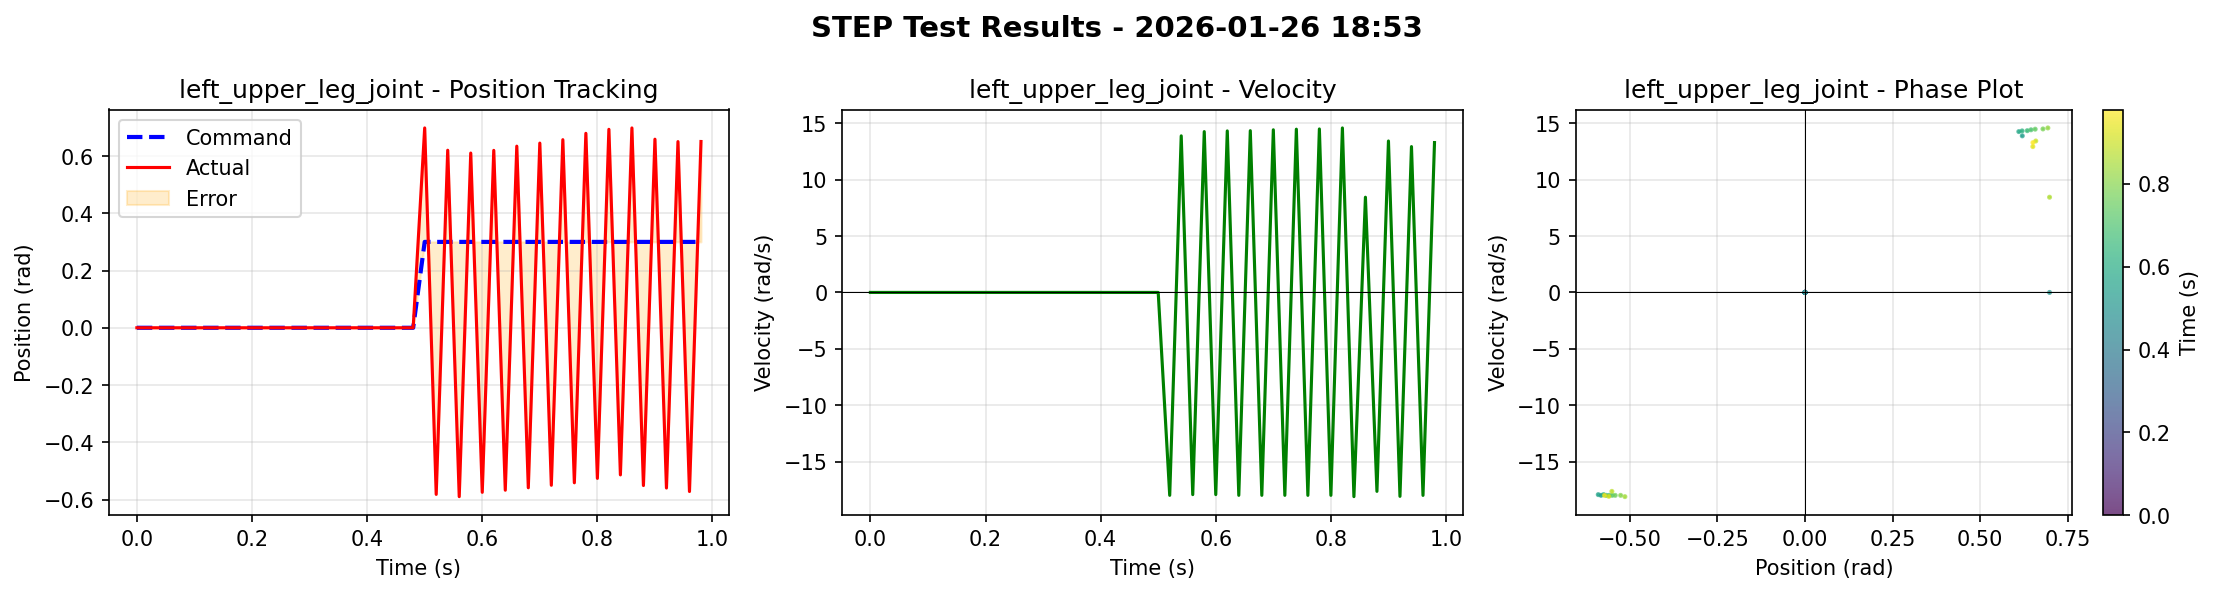

The table this chart was drawn from, first rows:
time, left_roll_joint_cmd, left_roll_joint_pos, left_roll_joint_vel, right_roll_joint_cmd, right_roll_joint_pos, right_roll_joint_vel, left_upper_leg_joint_cmd, left_upper_leg_joint_pos, left_upper_leg_joint_vel, right_upper_leg_joint_cmd, right_upper_leg_joint_pos, right_upper_leg_joint_vel, left_lower_leg_joint_cmd, left_lower_leg_joint_pos, left_lower_leg_joint_vel, right_lower_leg_joint_cmd, right_lower_leg_joint_pos, right_lower_leg_joint_vel
0.000000000000000000e+00, 0.000000000000000000e+00, 0.000000000000000000e+00, 0.000000000000000000e+00, 0.000000000000000000e+00, 0.000000000000000000e+00, 0.000000000000000000e+00, 0.000000000000000000e+00, 0.000000000000000000e+00, 0.000000000000000000e+00, 0.000000000000000000e+00, 0.000000000000000000e+00, 0.000000000000000000e+00, 0.000000000000000000e+00, 0.000000000000000000e+00, 0.000000000000000000e+00, 0.000000000000000000e+00, 0.000000000000000000e+00, 0.000000000000000000e+00
2.000000000000000042e-02, 0.000000000000000000e+00, 0.000000000000000000e+00, 0.000000000000000000e+00, 0.000000000000000000e+00, 0.000000000000000000e+00, 0.000000000000000000e+00, 0.000000000000000000e+00, 0.000000000000000000e+00, 0.000000000000000000e+00, 0.000000000000000000e+00, 0.000000000000000000e+00, 0.000000000000000000e+00, 0.000000000000000000e+00, 0.000000000000000000e+00, 0.000000000000000000e+00, 0.000000000000000000e+00, 0.000000000000000000e+00, 0.000000000000000000e+00
4.000000000000000083e-02, 0.000000000000000000e+00, 0.000000000000000000e+00, 0.000000000000000000e+00, 0.000000000000000000e+00, 0.000000000000000000e+00, 0.000000000000000000e+00, 0.000000000000000000e+00, 0.000000000000000000e+00, 0.000000000000000000e+00, 0.000000000000000000e+00, 0.000000000000000000e+00, 0.000000000000000000e+00, 0.000000000000000000e+00, 0.000000000000000000e+00, 0.000000000000000000e+00, 0.000000000000000000e+00, 0.000000000000000000e+00, 0.000000000000000000e+00
5.999999999999999778e-02, 0.000000000000000000e+00, 0.000000000000000000e+00, 0.000000000000000000e+00, 0.000000000000000000e+00, 0.000000000000000000e+00, 0.000000000000000000e+00, 0.000000000000000000e+00, 0.000000000000000000e+00, 0.000000000000000000e+00, 0.000000000000000000e+00, 0.000000000000000000e+00, 0.000000000000000000e+00, 0.000000000000000000e+00, 0.000000000000000000e+00, 0.000000000000000000e+00, 0.000000000000000000e+00, 0.000000000000000000e+00, 0.000000000000000000e+00
8.000000000000000167e-02, 0.000000000000000000e+00, 0.000000000000000000e+00, 0.000000000000000000e+00, 0.000000000000000000e+00, 0.000000000000000000e+00, 0.000000000000000000e+00, 0.000000000000000000e+00, 0.000000000000000000e+00, 0.000000000000000000e+00, 0.000000000000000000e+00, 0.000000000000000000e+00, 0.000000000000000000e+00, 0.000000000000000000e+00, 0.000000000000000000e+00, 0.000000000000000000e+00, 0.000000000000000000e+00, 0.000000000000000000e+00, 0.000000000000000000e+00
1.000000000000000056e-01, 0.000000000000000000e+00, 0.000000000000000000e+00, 0.000000000000000000e+00, 0.000000000000000000e+00, 0.000000000000000000e+00, 0.000000000000000000e+00, 0.000000000000000000e+00, 0.000000000000000000e+00, 0.000000000000000000e+00, 0.000000000000000000e+00, 0.000000000000000000e+00, 0.000000000000000000e+00, 0.000000000000000000e+00, 0.000000000000000000e+00, 0.000000000000000000e+00, 0.000000000000000000e+00, 0.000000000000000000e+00, 0.000000000000000000e+00
1.200000000000000094e-01, 0.000000000000000000e+00, 0.000000000000000000e+00, 0.000000000000000000e+00, 0.000000000000000000e+00, 0.000000000000000000e+00, 0.000000000000000000e+00, 0.000000000000000000e+00, 0.000000000000000000e+00, 0.000000000000000000e+00, 0.000000000000000000e+00, 0.000000000000000000e+00, 0.000000000000000000e+00, 0.000000000000000000e+00, 0.000000000000000000e+00, 0.000000000000000000e+00, 0.000000000000000000e+00, 0.000000000000000000e+00, 0.000000000000000000e+00
1.400000000000000133e-01, 0.000000000000000000e+00, 0.000000000000000000e+00, 0.000000000000000000e+00, 0.000000000000000000e+00, 0.000000000000000000e+00, 0.000000000000000000e+00, 0.000000000000000000e+00, 0.000000000000000000e+00, 0.000000000000000000e+00, 0.000000000000000000e+00, 0.000000000000000000e+00, 0.000000000000000000e+00, 0.000000000000000000e+00, 0.000000000000000000e+00, 0.000000000000000000e+00, 0.000000000000000000e+00, 0.000000000000000000e+00, 0.000000000000000000e+00
1.600000000000000033e-01, 0.000000000000000000e+00, 0.000000000000000000e+00, 0.000000000000000000e+00, 0.000000000000000000e+00, 0.000000000000000000e+00, 0.000000000000000000e+00, 0.000000000000000000e+00, 0.000000000000000000e+00, 0.000000000000000000e+00, 0.000000000000000000e+00, 0.000000000000000000e+00, 0.000000000000000000e+00, 0.000000000000000000e+00, 0.000000000000000000e+00, 0.000000000000000000e+00, 0.000000000000000000e+00, 0.000000000000000000e+00, 0.000000000000000000e+00
1.799999999999999933e-01, 0.000000000000000000e+00, 0.000000000000000000e+00, 0.000000000000000000e+00, 0.000000000000000000e+00, 0.000000000000000000e+00, 0.000000000000000000e+00, 0.000000000000000000e+00, 0.000000000000000000e+00, 0.000000000000000000e+00, 0.000000000000000000e+00, 0.000000000000000000e+00, 0.000000000000000000e+00, 0.000000000000000000e+00, 0.000000000000000000e+00, 0.000000000000000000e+00, 0.000000000000000000e+00, 0.000000000000000000e+00, 0.000000000000000000e+00
1.999999999999999833e-01, 0.000000000000000000e+00, 0.000000000000000000e+00, 0.000000000000000000e+00, 0.000000000000000000e+00, 0.000000000000000000e+00, 0.000000000000000000e+00, 0.000000000000000000e+00, 0.000000000000000000e+00, 0.000000000000000000e+00, 0.000000000000000000e+00, 0.000000000000000000e+00, 0.000000000000000000e+00, 0.000000000000000000e+00, 0.000000000000000000e+00, 0.000000000000000000e+00, 0.000000000000000000e+00, 0.000000000000000000e+00, 0.000000000000000000e+00
2.199999999999999734e-01, 0.000000000000000000e+00, 0.000000000000000000e+00, 0.000000000000000000e+00, 0.000000000000000000e+00, 0.000000000000000000e+00, 0.000000000000000000e+00, 0.000000000000000000e+00, 0.000000000000000000e+00, 0.000000000000000000e+00, 0.000000000000000000e+00, 0.000000000000000000e+00, 0.000000000000000000e+00, 0.000000000000000000e+00, 0.000000000000000000e+00, 0.000000000000000000e+00, 0.000000000000000000e+00, 0.000000000000000000e+00, 0.000000000000000000e+00
2.399999999999999634e-01, 0.000000000000000000e+00, 0.000000000000000000e+00, 0.000000000000000000e+00, 0.000000000000000000e+00, 0.000000000000000000e+00, 0.000000000000000000e+00, 0.000000000000000000e+00, 0.000000000000000000e+00, 0.000000000000000000e+00, 0.000000000000000000e+00, 0.000000000000000000e+00, 0.000000000000000000e+00, 0.000000000000000000e+00, 0.000000000000000000e+00, 0.000000000000000000e+00, 0.000000000000000000e+00, 0.000000000000000000e+00, 0.000000000000000000e+00
2.599999999999999534e-01, 0.000000000000000000e+00, 0.000000000000000000e+00, 0.000000000000000000e+00, 0.000000000000000000e+00, 0.000000000000000000e+00, 0.000000000000000000e+00, 0.000000000000000000e+00, 0.000000000000000000e+00, 0.000000000000000000e+00, 0.000000000000000000e+00, 0.000000000000000000e+00, 0.000000000000000000e+00, 0.000000000000000000e+00, 0.000000000000000000e+00, 0.000000000000000000e+00, 0.000000000000000000e+00, 0.000000000000000000e+00, 0.000000000000000000e+00
2.799999999999999711e-01, 0.000000000000000000e+00, 0.000000000000000000e+00, 0.000000000000000000e+00, 0.000000000000000000e+00, 0.000000000000000000e+00, 0.000000000000000000e+00, 0.000000000000000000e+00, 0.000000000000000000e+00, 0.000000000000000000e+00, 0.000000000000000000e+00, 0.000000000000000000e+00, 0.000000000000000000e+00, 0.000000000000000000e+00, 0.000000000000000000e+00, 0.000000000000000000e+00, 0.000000000000000000e+00, 0.000000000000000000e+00, 0.000000000000000000e+00
2.999999999999999889e-01, 0.000000000000000000e+00, 0.000000000000000000e+00, 0.000000000000000000e+00, 0.000000000000000000e+00, 0.000000000000000000e+00, 0.000000000000000000e+00, 0.000000000000000000e+00, 0.000000000000000000e+00, 0.000000000000000000e+00, 0.000000000000000000e+00, 0.000000000000000000e+00, 0.000000000000000000e+00, 0.000000000000000000e+00, 0.000000000000000000e+00, 0.000000000000000000e+00, 0.000000000000000000e+00, 0.000000000000000000e+00, 0.000000000000000000e+00
3.200000000000000067e-01, 0.000000000000000000e+00, 0.000000000000000000e+00, 0.000000000000000000e+00, 0.000000000000000000e+00, 0.000000000000000000e+00, 0.000000000000000000e+00, 0.000000000000000000e+00, 0.000000000000000000e+00, 0.000000000000000000e+00, 0.000000000000000000e+00, 0.000000000000000000e+00, 0.000000000000000000e+00, 0.000000000000000000e+00, 0.000000000000000000e+00, 0.000000000000000000e+00, 0.000000000000000000e+00, 0.000000000000000000e+00, 0.000000000000000000e+00
3.400000000000000244e-01, 0.000000000000000000e+00, 0.000000000000000000e+00, 0.000000000000000000e+00, 0.000000000000000000e+00, 0.000000000000000000e+00, 0.000000000000000000e+00, 0.000000000000000000e+00, 0.000000000000000000e+00, 0.000000000000000000e+00, 0.000000000000000000e+00, 0.000000000000000000e+00, 0.000000000000000000e+00, 0.000000000000000000e+00, 0.000000000000000000e+00, 0.000000000000000000e+00, 0.000000000000000000e+00, 0.000000000000000000e+00, 0.000000000000000000e+00
3.600000000000000422e-01, 0.000000000000000000e+00, 0.000000000000000000e+00, 0.000000000000000000e+00, 0.000000000000000000e+00, 0.000000000000000000e+00, 0.000000000000000000e+00, 0.000000000000000000e+00, 0.000000000000000000e+00, 0.000000000000000000e+00, 0.000000000000000000e+00, 0.000000000000000000e+00, 0.000000000000000000e+00, 0.000000000000000000e+00, 0.000000000000000000e+00, 0.000000000000000000e+00, 0.000000000000000000e+00, 0.000000000000000000e+00, 0.000000000000000000e+00
3.800000000000000600e-01, 0.000000000000000000e+00, 0.000000000000000000e+00, 0.000000000000000000e+00, 0.000000000000000000e+00, 0.000000000000000000e+00, 0.000000000000000000e+00, 0.000000000000000000e+00, 0.000000000000000000e+00, 0.000000000000000000e+00, 0.000000000000000000e+00, 0.000000000000000000e+00, 0.000000000000000000e+00, 0.000000000000000000e+00, 0.000000000000000000e+00, 0.000000000000000000e+00, 0.000000000000000000e+00, 0.000000000000000000e+00, 0.000000000000000000e+00
4.000000000000000777e-01, 0.000000000000000000e+00, 0.000000000000000000e+00, 0.000000000000000000e+00, 0.000000000000000000e+00, 0.000000000000000000e+00, 0.000000000000000000e+00, 0.000000000000000000e+00, 0.000000000000000000e+00, 0.000000000000000000e+00, 0.000000000000000000e+00, 0.000000000000000000e+00, 0.000000000000000000e+00, 0.000000000000000000e+00, 0.000000000000000000e+00, 0.000000000000000000e+00, 0.000000000000000000e+00, 0.000000000000000000e+00, 0.000000000000000000e+00
4.200000000000000955e-01, 0.000000000000000000e+00, 0.000000000000000000e+00, 0.000000000000000000e+00, 0.000000000000000000e+00, 0.000000000000000000e+00, 0.000000000000000000e+00, 0.000000000000000000e+00, 0.000000000000000000e+00, 0.000000000000000000e+00, 0.000000000000000000e+00, 0.000000000000000000e+00, 0.000000000000000000e+00, 0.000000000000000000e+00, 0.000000000000000000e+00, 0.000000000000000000e+00, 0.000000000000000000e+00, 0.000000000000000000e+00, 0.000000000000000000e+00
4.400000000000001132e-01, 0.000000000000000000e+00, 0.000000000000000000e+00, 0.000000000000000000e+00, 0.000000000000000000e+00, 0.000000000000000000e+00, 0.000000000000000000e+00, 0.000000000000000000e+00, 0.000000000000000000e+00, 0.000000000000000000e+00, 0.000000000000000000e+00, 0.000000000000000000e+00, 0.000000000000000000e+00, 0.000000000000000000e+00, 0.000000000000000000e+00, 0.000000000000000000e+00, 0.000000000000000000e+00, 0.000000000000000000e+00, 0.000000000000000000e+00
4.600000000000001310e-01, 0.000000000000000000e+00, 0.000000000000000000e+00, 0.000000000000000000e+00, 0.000000000000000000e+00, 0.000000000000000000e+00, 0.000000000000000000e+00, 0.000000000000000000e+00, 0.000000000000000000e+00, 0.000000000000000000e+00, 0.000000000000000000e+00, 0.000000000000000000e+00, 0.000000000000000000e+00, 0.000000000000000000e+00, 0.000000000000000000e+00, 0.000000000000000000e+00, 0.000000000000000000e+00, 0.000000000000000000e+00, 0.000000000000000000e+00
4.800000000000001488e-01, 0.000000000000000000e+00, 0.000000000000000000e+00, 0.000000000000000000e+00, 0.000000000000000000e+00, 0.000000000000000000e+00, 0.000000000000000000e+00, 0.000000000000000000e+00, 0.000000000000000000e+00, 0.000000000000000000e+00, 0.000000000000000000e+00, 0.000000000000000000e+00, 0.000000000000000000e+00, 0.000000000000000000e+00, 0.000000000000000000e+00, 0.000000000000000000e+00, 0.000000000000000000e+00, 0.000000000000000000e+00, 0.000000000000000000e+00
5.000000000000001110e-01, 0.000000000000000000e+00, -1.107872836291790009e-02, 4.222821593284606934e-01, 0.000000000000000000e+00, 2.334282966330647469e-03, 9.922055155038833618e-02, 3.000000119209289551e-01, 6.981316804885864258e-01, -9.232780939782969654e-06, 0.000000000000000000e+00, -1.508758217096328735e-01, 5.065073445439338684e-02, 0.000000000000000000e+00, 2.225688844919204712e-01, 9.942538142204284668e-01, 0.000000000000000000e+00, 5.206522066146135330e-03, 8.375633507966995239e-03
5.200000000000001288e-01, 0.000000000000000000e+00, -3.746034204959869385e-01, -1.107779884338378906e+01, 0.000000000000000000e+00, -1.953525543212890625e-01, -5.353183269500732422e+00, 3.000000119209289551e-01, -5.820778608322143555e-01, -1.800000762939453125e+01, 0.000000000000000000e+00, 6.969147920608520508e-01, -3.295892383903264999e-05, 0.000000000000000000e+00, -1.172966957092285156e+00, -1.800000381469726562e+01, 0.000000000000000000e+00, -7.878427277319133282e-04, -4.587128639221191406e+00
5.400000000000001465e-01, 0.000000000000000000e+00, 2.094411849975585938e-01, -3.310197964310646057e-03, 0.000000000000000000e+00, 8.711857199668884277e-01, 5.415973663330078125e-01, 3.000000119209289551e-01, 6.202718019485473633e-01, 1.388839340209960938e+01, 0.000000000000000000e+00, -3.264982700347900391e-01, 7.137261867523193359e+00, 0.000000000000000000e+00, 2.508468329906463623e-01, 1.800000381469726562e+01, 0.000000000000000000e+00, 1.202140331268310547e+00, -2.557110548019409180e+00
5.600000000000001643e-01, 0.000000000000000000e+00, -7.781693935394287109e-01, -1.621099090576171875e+01, 0.000000000000000000e+00, -2.093627899885177612e-01, -4.504446312785148621e-02, 3.000000119209289551e-01, -5.900138020515441895e-01, -1.793592643737792969e+01, 0.000000000000000000e+00, -6.981542110443115234e-01, 4.208983480930328369e-02, 0.000000000000000000e+00, -1.188583850860595703e+00, -1.799517631530761719e+01, 0.000000000000000000e+00, -2.249485552310943604e-01, -1.772321319580078125e+01
5.800000000000001821e-01, 0.000000000000000000e+00, 2.094395309686660767e-01, 2.983957529067993164e-06, 0.000000000000000000e+00, 7.897205352783203125e-01, 1.473972129821777344e+01, 3.000000119209289551e-01, 6.104083657264709473e-01, 1.426453971862792969e+01, 0.000000000000000000e+00, 6.572307348251342773e-01, 1.799914550781250000e+01, 0.000000000000000000e+00, 2.346340715885162354e-01, 1.799352264404296875e+01, 0.000000000000000000e+00, 1.206951022148132324e+00, 1.799982452392578125e+01
6.000000000000001998e-01, 0.000000000000000000e+00, -8.505770564079284668e-01, -1.620670700073242188e+01, 0.000000000000000000e+00, -2.089558094739913940e-01, -3.729032869159709662e-07, 3.000000119209289551e-01, -5.748412013053894043e-01, -1.793387413024902344e+01, 0.000000000000000000e+00, -6.793358922004699707e-01, -1.639142799377441406e+01, 0.000000000000000000e+00, -1.205429077148437500e+00, -1.800000381469726562e+01, 0.000000000000000000e+00, -2.186276018619537354e-01, -1.791954994201660156e+01
6.200000000000002176e-01, 0.000000000000000000e+00, 2.093970030546188354e-01, 1.156549842562526464e-07, 0.000000000000000000e+00, 7.459553480148315430e-01, 1.444213581085205078e+01, 3.000000119209289551e-01, 6.197950243949890137e-01, 1.432633972167968750e+01, 0.000000000000000000e+00, 6.273627877235412598e-01, 1.800000572204589844e+01, 0.000000000000000000e+00, 2.159969806671142578e-01, 1.800000000000000000e+01, 0.000000000000000000e+00, 1.216971158981323242e+00, 1.800000000000000000e+01
6.400000000000002354e-01, 0.000000000000000000e+00, -8.456827998161315918e-01, -1.668625450134277344e+01, 0.000000000000000000e+00, -2.098831981420516968e-01, -6.903373003005981445e-01, 3.000000119209289551e-01, -5.674732923507690430e-01, -1.799997711181640625e+01, 0.000000000000000000e+00, -6.983662247657775879e-01, -5.691565513610839844e+00, 0.000000000000000000e+00, -1.223367452621459961e+00, -1.800002098083496094e+01, 0.000000000000000000e+00, -1.998331695795059204e-01, -1.493684101104736328e+01
6.600000000000002531e-01, 0.000000000000000000e+00, 2.094095200300216675e-01, 2.162215650969301350e-07, 0.000000000000000000e+00, 8.367640376091003418e-01, 1.450580883026123047e+01, 3.000000119209289551e-01, 6.345148086547851562e-01, 1.434694957733154297e+01, 0.000000000000000000e+00, 6.838540434837341309e-01, 1.800000381469726562e+01, 0.000000000000000000e+00, 1.971900761127471924e-01, 1.800000381469726562e+01, 0.000000000000000000e+00, 1.237363338470458984e+00, 1.800000000000000000e+01
6.800000000000002709e-01, 0.000000000000000000e+00, -8.354962468147277832e-01, -1.623481941223144531e+01, 0.000000000000000000e+00, -2.092290818691253662e-01, -2.165839262306690216e-02, 3.000000119209289551e-01, -5.590035319328308105e-01, -1.799999618530273438e+01, 0.000000000000000000e+00, -6.582248210906982422e-01, -1.650900840759277344e+01, 0.000000000000000000e+00, -1.242433905601501465e+00, -1.800001144409179688e+01, 0.000000000000000000e+00, -1.839626580476760864e-01, -1.795558738708496094e+01
7.000000000000002887e-01, 0.000000000000000000e+00, 2.094398438930511475e-01, -6.209043785929679871e-04, 0.000000000000000000e+00, 7.490434646606445312e-01, 1.445467853546142578e+01, 3.000000119209289551e-01, 6.452010869979858398e-01, 1.442550563812255859e+01, 0.000000000000000000e+00, 6.500145792961120605e-01, 1.800003051757812500e+01, 0.000000000000000000e+00, 1.765534430742263794e-01, 1.800000572204589844e+01, 0.000000000000000000e+00, 1.251824855804443359e+00, 1.800000762939453125e+01
7.200000000000003064e-01, 0.000000000000000000e+00, -8.435809016227722168e-01, -1.630171394348144531e+01, 0.000000000000000000e+00, -2.089963555335998535e-01, 5.981993922432593536e-07, 3.000000119209289551e-01, -5.502228736877441406e-01, -1.800000381469726562e+01, 0.000000000000000000e+00, -6.937166452407836914e-01, -1.653731727600097656e+01, 0.000000000000000000e+00, -1.262857317924499512e+00, -1.800000381469726562e+01, 0.000000000000000000e+00, -1.686916947364807129e-01, -1.794987869262695312e+01
7.400000000000003242e-01, 0.000000000000000000e+00, 2.094407528638839722e-01, -2.301427070051431656e-03, 0.000000000000000000e+00, 7.453255653381347656e-01, 1.450213241577148438e+01, 3.000000119209289551e-01, 6.571060419082641602e-01, 1.448063087463378906e+01, 0.000000000000000000e+00, 6.272119283676147461e-01, 1.800010871887207031e+01, 0.000000000000000000e+00, 1.564095765352249146e-01, 1.799919128417968750e+01, 0.000000000000000000e+00, 1.267727971076965332e+00, 1.799996566772460938e+01
7.600000000000003419e-01, 0.000000000000000000e+00, -8.451484441757202148e-01, -1.696826553344726562e+01, 0.000000000000000000e+00, -2.103342413902282715e-01, -1.023087978363037109e+00, 3.000000119209289551e-01, -5.416008234024047852e-01, -1.800149917602539062e+01, 0.000000000000000000e+00, -6.984648108482360840e-01, -1.041982650756835938e+00, 0.000000000000000000e+00, -1.282929182052612305e+00, -1.800004005432128906e+01, 0.000000000000000000e+00, -1.467634588479995728e-01, -1.378573036193847656e+01
7.800000000000003597e-01, 0.000000000000000000e+00, 2.094416022300720215e-01, -3.878315910696983337e-03, 0.000000000000000000e+00, 8.630439639091491699e-01, 1.480939960479736328e+01, 3.000000119209289551e-01, 6.793268322944641113e-01, 1.450005340576171875e+01, 0.000000000000000000e+00, 6.749745011329650879e-01, 1.800009727478027344e+01, 0.000000000000000000e+00, 1.361646503210067749e-01, 1.799807929992675781e+01, 0.000000000000000000e+00, 1.291963100433349609e+00, 1.800000953674316406e+01
8.000000000000003775e-01, 0.000000000000000000e+00, -8.388538360595703125e-01, -1.633593177795410156e+01, 0.000000000000000000e+00, -2.092649340629577637e-01, -1.459475327283143997e-02, 3.000000119209289551e-01, -5.261288881301879883e-01, -1.800000572204589844e+01, 0.000000000000000000e+00, -6.724334359169006348e-01, -1.666754531860351562e+01, 0.000000000000000000e+00, -1.303728461265563965e+00, -1.800000953674316406e+01, 0.000000000000000000e+00, -1.311678588390350342e-01, -1.797963523864746094e+01
8.200000000000003952e-01, 0.000000000000000000e+00, 2.094431519508361816e-01, -6.820345297455787659e-03, 0.000000000000000000e+00, 7.518830299377441406e-01, 1.454645824432373047e+01, 3.000000119209289551e-01, 6.933161616325378418e-01, 1.459014606475830078e+01, 0.000000000000000000e+00, 6.381128430366516113e-01, 1.800016593933105469e+01, 0.000000000000000000e+00, 1.139209344983100891e-01, 1.799902343750000000e+01, 0.000000000000000000e+00, 1.305798888206481934e+00, 1.799969100952148438e+01
8.400000000000004130e-01, 0.000000000000000000e+00, -8.425715565681457520e-01, -1.629425048828125000e+01, 0.000000000000000000e+00, -2.099368274211883545e-01, -6.986057758331298828e-01, 3.000000119209289551e-01, -5.139973759651184082e-01, -1.811547851562500000e+01, 0.000000000000000000e+00, -6.985034942626953125e-01, -6.107128143310546875e+00, 0.000000000000000000e+00, -1.308999180793762207e+00, -4.797305107116699219e+00, 0.000000000000000000e+00, -1.105677559971809387e-01, -1.519509315490722656e+01
8.600000000000004308e-01, 0.000000000000000000e+00, 2.099434882402420044e-01, 3.873891234397888184e-01, 0.000000000000000000e+00, 8.416230678558349609e-01, 1.412334060668945312e+01, 3.000000119209289551e-01, 6.981367468833923340e-01, 8.445251464843750000e+00, 0.000000000000000000e+00, 6.910132169723510742e-01, 1.902979660034179688e+01, 0.000000000000000000e+00, 1.258388310670852661e-01, 1.643452835083007812e+01, 0.000000000000000000e+00, 1.309097886085510254e+00, 2.827169418334960938e+00
8.800000000000004485e-01, 0.000000000000000000e+00, -8.726297020912170410e-01, 2.877142280340194702e-02, 0.000000000000000000e+00, -2.061305642127990723e-01, 5.470895767211914062e-02, 3.000000119209289551e-01, -5.511888265609741211e-01, -1.764729118347167969e+01, 0.000000000000000000e+00, -6.615739464759826660e-01, -1.708604621887207031e+01, 0.000000000000000000e+00, -1.308997035026550293e+00, -1.572615718841552734e+01, 0.000000000000000000e+00, -1.294444948434829712e-01, -1.791615867614746094e+01
9.000000000000004663e-01, 0.000000000000000000e+00, 2.094658315181732178e-01, -5.350232124328613281e-02, 0.000000000000000000e+00, 6.705496907234191895e-01, 1.502199363708496094e+01, 3.000000119209289551e-01, 6.588222980499267578e-01, 1.343173122406005859e+01, 0.000000000000000000e+00, 6.506940126419067383e-01, 1.798878860473632812e+01, 0.000000000000000000e+00, 1.176299005746841431e-01, 1.798747253417968750e+01, 0.000000000000000000e+00, 1.308998227119445801e+00, 1.672111320495605469e+01
9.200000000000004841e-01, 0.000000000000000000e+00, -8.412813544273376465e-01, -1.587114334106445312e+01, 0.000000000000000000e+00, -2.095570266246795654e-01, -9.399693459272384644e-02, 3.000000119209289551e-01, -5.598381757736206055e-01, -1.809017944335937500e+01, 0.000000000000000000e+00, -6.982668042182922363e-01, -1.521223258972167969e+01, 0.000000000000000000e+00, -1.308998823165893555e+00, -7.805598258972167969e+00, 0.000000000000000000e+00, -1.173660829663276672e-01, -1.754662895202636719e+01
9.400000000000005018e-01, 0.000000000000000000e+00, 2.094651460647583008e-01, -6.493352353572845459e-02, 0.000000000000000000e+00, 7.602384090423583984e-01, 1.389718437194824219e+01, 3.000000119209289551e-01, 6.504237055778503418e-01, 1.293518257141113281e+01, 0.000000000000000000e+00, 6.313143372535705566e-01, 1.806306266784667969e+01, 0.000000000000000000e+00, 1.301638036966323853e-01, 1.793364906311035156e+01, 0.000000000000000000e+00, 1.308999061584472656e+00, 9.088526725769042969e+00
9.600000000000005196e-01, 0.000000000000000000e+00, -8.286784291267395020e-01, -1.690614891052246094e+01, 0.000000000000000000e+00, -2.103841602802276611e-01, -1.048056364059448242e+00, 3.000000119209289551e-01, -5.720872282981872559e-01, -1.800454330444335938e+01, 0.000000000000000000e+00, -6.984744668006896973e-01, -7.505846023559570312e-01, 0.000000000000000000e+00, -1.308997154235839844e+00, -1.772543716430664062e+01, 0.000000000000000000e+00, -1.242247596383094788e-01, -1.378176498413085938e+01
9.800000000000005373e-01, 0.000000000000000000e+00, 2.094563096761703491e-01, -4.381813853979110718e-02, 0.000000000000000000e+00, 8.601169586181640625e-01, 1.443868350982666016e+01, 3.000000119209289551e-01, 6.506933569908142090e-01, 1.329134273529052734e+01, 0.000000000000000000e+00, 6.716422438621520996e-01, 1.803680610656738281e+01, 0.000000000000000000e+00, 1.119832918047904968e-01, 1.796535110473632812e+01, 0.000000000000000000e+00, 1.308997511863708496e+00, 1.345233535766601562e+01
